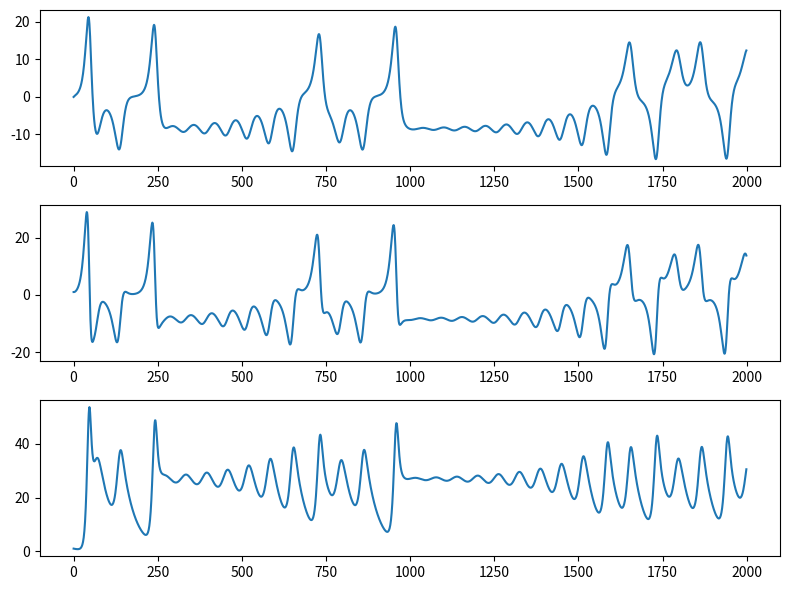

Write Python code to recreate this figure.
"""Výpočet a vykreslení hodnot x, y, z Lorenzova podivného atraktoru."""

# MIT License
#
# Copyright (c) 2020 Pavel Tišnovský
#
# Permission is hereby granted, free of charge, to any person obtaining a copy
# of this software and associated documentation files (the "Software"), to deal
# in the Software without restriction, including without limitation the rights
# to use, copy, modify, merge, publish, distribute, sublicense, and/or sell
# copies of the Software, and to permit persons to whom the Software is
# furnished to do so, subject to the following conditions:
#
# The above copyright notice and this permission notice shall be included in
# all copies or substantial portions of the Software.
#
# THE SOFTWARE IS PROVIDED "AS IS", WITHOUT WARRANTY OF ANY KIND, EXPRESS OR
# IMPLIED, INCLUDING BUT NOT LIMITED TO THE WARRANTIES OF MERCHANTABILITY,
# FITNESS FOR A PARTICULAR PURPOSE AND NONINFRINGEMENT. IN NO EVENT SHALL THE
# AUTHORS OR COPYRIGHT HOLDERS BE LIABLE FOR ANY CLAIM, DAMAGES OR OTHER
# LIABILITY, WHETHER IN AN ACTION OF CONTRACT, TORT OR OTHERWISE, ARISING FROM,
# OUT OF OR IN CONNECTION WITH THE SOFTWARE OR THE USE OR OTHER DEALINGS IN THE
# SOFTWARE.

# Lorenz attractor

# import všech potřebných knihoven - Numpy a Matplotlibu
import matplotlib.pyplot as plt
import numpy as np


def lorenz(x, y, z, s=10, r=28, b=2.667):
    """Výpočet dalšího bodu Lorenzova atraktoru."""
    x_dot = s * (y - x)
    y_dot = r * x - y - x * z
    z_dot = x * y - b * z
    return x_dot, y_dot, z_dot


# krok (změna času)
dt = 0.01

# celkový počet vypočtených bodů na Lorenzově atraktoru
n = 2000

# prozatím prázdné pole připravené pro výpočet
x = np.zeros((n,))
y = np.zeros((n,))
z = np.zeros((n,))

# počáteční hodnoty
x[0], y[0], z[0] = (0.0, 1.0, 1.05)

# vlastní výpočet bodů z nichž se postupně vytvoří Lorenzův systém
for i in range(n - 1):
    x_dot, y_dot, z_dot = lorenz(x[i], y[i], z[i])
    x[i + 1] = x[i] + x_dot * dt
    y[i + 1] = y[i] + y_dot * dt
    z[i + 1] = z[i] + z_dot * dt

# konstrukce 2D grafu s nastaveným rozlišením výsledného obrázku
fig = plt.figure(figsize=(8, 6))

# vykreslení grafu

ax = fig.add_subplot(3, 1, 1)
ax.plot(x)

ax = fig.add_subplot(3, 1, 2)
ax.plot(y)

ax = fig.add_subplot(3, 1, 3)
ax.plot(z)

# změna velikosti komponent v grafu.
plt.tight_layout()

# uložení grafu
plt.savefig("lorenz_x_y_z.png")

# zobrazení grafu
plt.show()
